The GitHub repository laexl/love-xyellow-lemon- contains a labelled image folder "DE_6205_2HP" with 10 categories: normal, ball14, ball21, ball7, inner14, inner21, inner7, outer14, outer21, outer7. Examples follow, each with its label.

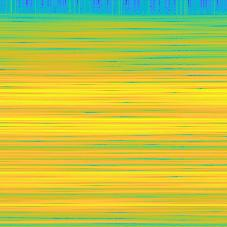
Label: inner7

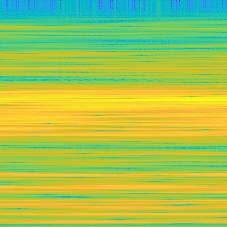
Label: ball7

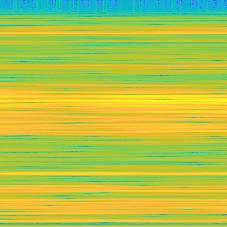
Label: ball21

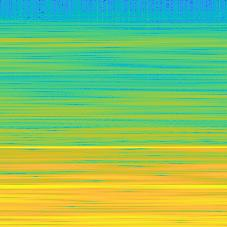
Label: normal

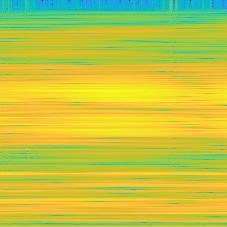
Label: inner14

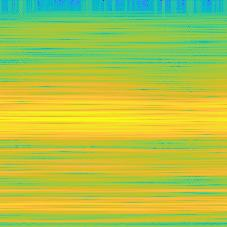
Label: inner21
